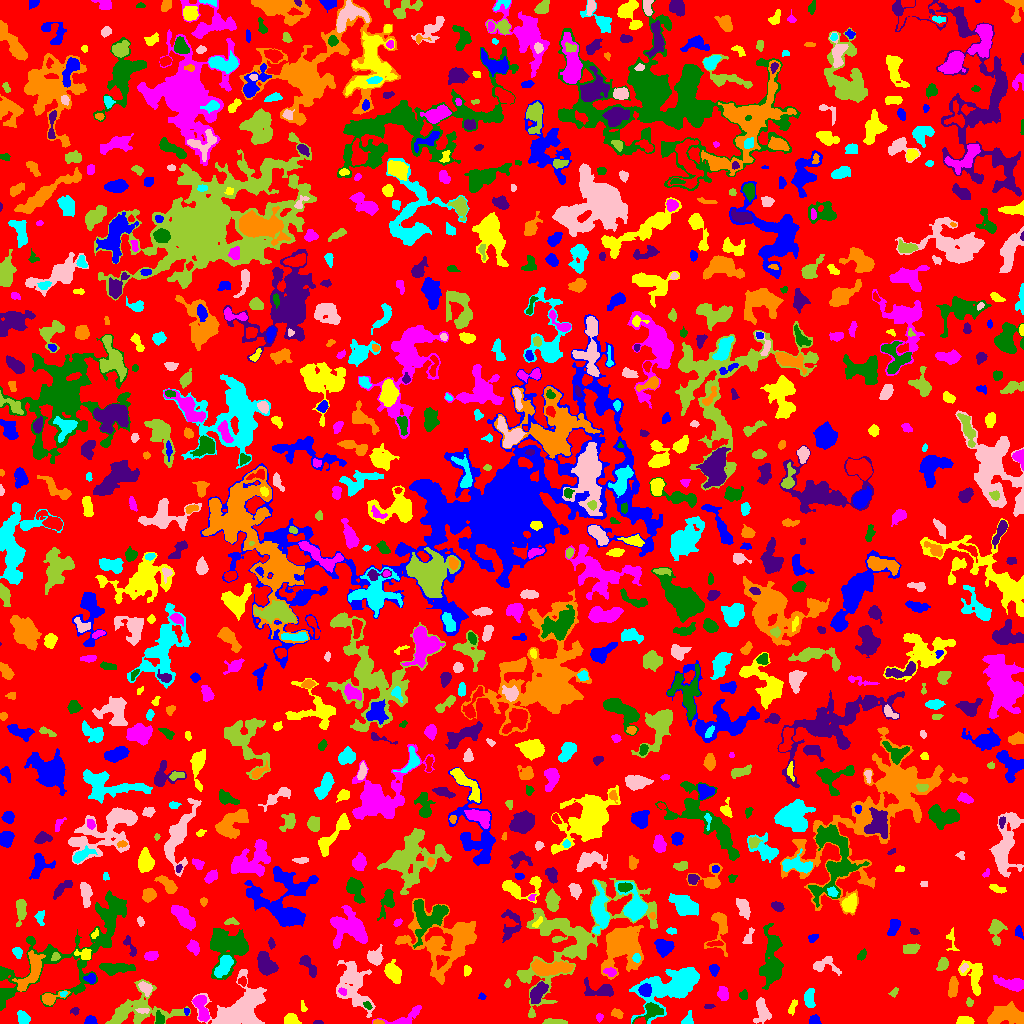

Source data for this figure (header and first rows):
ID, X, Y, A, B, theta, total_flux, mu_max, mu_median, mu_mean, R_fwhm, R_e, R10, R90, x_start, x_end, y_start, y_end, area, greylevel
0, 505.5, 504.9, 301.9, 287, 0.5536, 1165732, 23.0, 1.0, 1.684, 4.583, 219.7, 81.74, 355.5, 0, 1023, 0, 1023, 692210, 1.684
1, 90.43, 2.536, 2.495, 1.886, 0.02334, 302.0, 8.0, 3.0, 3.213, 3.568, 2.646, 0.9772, 4.26, 84, 97, 0, 8, 94, 7.213
2, 290.8, 3.88, 3.399, 2.792, -0.1902, 485.0, 7.0, 3.0, 3.299, 4.787, 3.868, 1.493, 5.89, 284, 301, 0, 10, 147, 6.299
3, 201.5, 15.06, 7.67, 2.822, -1.268, 1362, 12.0, 4.5, 4.796, 5.781, 5.262, 2.034, 8.234, 192, 209, 2, 28, 284, 8.796
4, 159.5, 3.894, 3.243, 2.073, -1.518, 311.0, 9.0, 3.0, 3.019, 2.646, 2.932, 0.9772, 4.754, 155, 164, 0, 13, 103, 8.019
5, 317.5, 0.9538, 2.275, 0.9181, -0.01623, 65.0, 4.0, 2.0, 1.711, 2.523, 1.784, 0.5642, 2.821, 313, 323, 0, 3, 38, 5.711
6, 378, 1.1, 2.581, 1.037, -0.01939, 170.0, 9.0, 3.0, 3.617, 2.185, 1.954, 0.5642, 3.141, 373, 384, 0, 4, 47, 10.62
7, 687.8, 3.505, 3.365, 2.318, 1.121, 420.0, 9.0, 3.0, 3.962, 3.523, 3.09, 1.128, 4.951, 681, 693, 0, 13, 106, 6.962
8, 761.7, 13.23, 6.272, 3.19, -1.481, 916.0, 8.0, 3.0, 3.271, 5.971, 5.015, 1.954, 8.098, 753, 771, 0, 26, 280, 6.271
9, 554.5, 1.646, 6.113, 1.222, -0.0466, 274.0, 4.0, 2.0, 2.303, 5.412, 3.523, 1.382, 5.232, 542, 567, 0, 5, 119, 6.303
10, 471.6, 5.452, 8.954, 3.648, 0.03464, 624.0, 6.0, 2.0, 1.88, 5.557, 4.983, 1.871, 8.215, 450, 485, 0, 15, 332, 5.88
11, 814.7, 2.887, 2.838, 2.369, 0.02401, 247.0, 6.0, 2.0, 2.573, 3.742, 3.038, 1.128, 4.754, 809, 821, 0, 9, 96, 6.573
12, 964.5, 3.188, 4.087, 1.955, 0.05047, 388.0, 6.0, 3.0, 3.055, 4.951, 3.568, 1.382, 5.499, 956, 974, 0, 7, 127, 9.055
13, 599.2, 5.974, 1.621, 1.451, 0.7689, 78.0, 5.0, 1.0, 1.418, 1.871, 1.784, 0.5642, 3.141, 596, 603, 1, 10, 55, 8.418
14, 651.7, 12.54, 6.445, 3.832, 0.3782, 1284, 12.0, 5.0, 5.157, 5.863, 5.078, 1.954, 7.797, 632, 663, 0, 21, 249, 12.16
15, 74.99, 12.66, 2.097, 1.89, 0.2338, 122.0, 4.0, 2.0, 2.068, 3.523, 2.394, 0.9772, 3.742, 70, 79, 8, 16, 59, 5.068
16, 617, 9.953, 2.857, 2.058, -0.3909, 255.0, 5.0, 2.0, 2.656, 3.827, 3.038, 1.262, 4.754, 611, 623, 5, 15, 96, 7.656
17, 22.9, 5.254, 3.251, 2.534, -1.142, 543.0, 8.0, 4.0, 3.694, 5.202, 3.742, 1.493, 5.557, 17, 30, 0, 13, 147, 7.694
18, 143, 13.3, 3.305, 1.339, 0.00551, 115.0, 3.0, 2.0, 1.691, 3.523, 2.523, 0.9772, 3.868, 135, 149, 10, 15, 68, 8.691
19, 135, 12.46, 18.27, 8.52, 0.134, 2618, 9.0, 2.0, 2.674, 6.58, 9.009, 3.192, 15.08, 105, 190, 0, 44, 979, 5.674
20, 440.2, 18.49, 2.401, 1.495, -1.509, 256.0, 9.0, 4.0, 4.0, 2.821, 2.326, 0.7979, 3.7, 437, 444, 12, 24, 64, 8.0
21, 186.4, 12.37, 2.11, 1.097, -1.507, 59.0, 3.0, 2.0, 1.513, 2.523, 1.871, 0.5642, 2.932, 184, 189, 8, 15, 39, 7.513
22, 303.2, 16.6, 3.278, 1.298, -1.323, 89.0, 4.0, 2.0, 1.589, 3.09, 2.459, 0.7979, 3.742, 301, 307, 12, 23, 56, 6.589
23, 405.2, 5.61, 11.13, 3.797, 0.3684, 775.0, 7.0, 3.0, 2.947, 4.918, 4.983, 1.871, 8.058, 372, 421, 0, 18, 263, 6.947
24, 367.5, 17.73, 2.326, 1.332, -0.7603, 106.0, 4.0, 2.0, 1.828, 3.29, 2.257, 0.7979, 3.478, 363, 372, 14, 22, 58, 8.828
25, 708.9, 16.87, 2.594, 0.8247, 0.04587, 55.0, 3.0, 1.0, 1.146, 2.459, 1.871, 0.5642, 2.821, 704, 715, 15, 19, 48, 5.146
26, 1005, 8.454, 8.889, 4.365, 0.1282, 3684, 14.0, 6.5, 6.602, 9.424, 7.269, 2.932, 11.23, 987, 1023, 0, 22, 558, 9.602
27, 809.2, 24.6, 4.639, 2.256, -1.516, 834.0, 11.0, 4.0, 4.582, 4.583, 4.029, 1.493, 6.433, 804, 815, 16, 35, 182, 12.58
28, 240.8, 14.68, 13.62, 9.018, 0.5508, 7232, 16.0, 5.0, 5.263, 9.837, 10.78, 3.989, 17.44, 191, 266, 0, 54, 1374, 8.263
29, 969.6, 21.44, 2.001, 1.551, -1.356, 102.0, 4.0, 1.0, 1.759, 2.985, 2.185, 0.7979, 3.478, 966, 973, 17, 26, 58, 5.759
30, 862.3, 26.76, 37.16, 27.09, -0.0568, 137500, 163.0, 5.0, 12.69, 10.94, 15.57, 5.262, 45.28, 687, 975, 0, 121, 10834, 14.69
31, 482.1, 27.02, 1.822, 1.616, -0.7607, 97.0, 4.0, 2.0, 2.109, 3.29, 2.185, 0.7979, 3.29, 478, 486, 24, 31, 46, 6.109
32, 792.5, 16.04, 4.183, 1.679, 1.205, 192.0, 4.0, 2.0, 2.043, 4.72, 3.241, 1.262, 4.82, 788, 797, 8, 24, 94, 10.04
33, 723, 30.21, 2.983, 2.32, -1.43, 422.0, 6.0, 3.0, 2.972, 5.015, 3.432, 1.493, 5.171, 717, 728, 23, 37, 142, 6.972
34, 743.2, 28.4, 2.28, 1.878, -1.515, 197.0, 6.0, 3.0, 2.627, 3.478, 2.585, 0.9772, 4.029, 739, 747, 24, 34, 75, 6.627
35, 538.2, 31.36, 5.858, 2.9, 1.005, 1127, 10.0, 4.0, 4.221, 5.809, 5.202, 2.034, 8.117, 530, 548, 20, 42, 267, 8.221
36, 49.09, 24.81, 4.664, 2.519, 0.2615, 659.0, 11.0, 3.0, 3.641, 3.989, 3.523, 1.382, 5.89, 42, 70, 18, 33, 181, 9.641
37, 63.26, 29.68, 1.714, 1.235, 0.3793, 80.0, 5.0, 2.0, 2.051, 2.185, 1.784, 0.5642, 2.932, 60, 67, 27, 32, 39, 10.05
38, 352.7, 39.4, 13.04, 7.082, -1.231, 2897, 13.0, 3.0, 3.177, 4.82, 8.795, 2.932, 14.71, 336, 375, 6, 63, 912, 6.177
39, 893.9, 30.98, 2.568, 1.694, 0.9364, 200.0, 6.0, 3.0, 3.175, 3.478, 2.523, 0.9772, 3.989, 888, 898, 26, 36, 63, 14.17
40, 285, 38.13, 3.848, 2.241, -0.8612, 241.0, 4.0, 2.0, 1.975, 4.983, 3.432, 1.382, 5.232, 278, 292, 31, 45, 122, 5.975
41, 645.1, 33.34, 3.069, 2.884, 1.207, 815.0, 11.0, 5.0, 5.47, 4.72, 3.868, 1.596, 5.997, 638, 651, 27, 40, 149, 13.47
42, 974.5, 47.17, 8.461, 4.566, -1.391, 1282, 10.0, 3.0, 3.213, 5.781, 5.698, 2.185, 9.184, 958, 982, 28, 63, 399, 7.213
43, 342.4, 32.0, 2.13, 1.573, -0.6798, 152.0, 6.0, 2.0, 2.667, 2.932, 2.257, 0.7979, 3.656, 338, 346, 28, 36, 57, 10.67
44, 771.6, 59.91, 14.09, 5.059, -1.553, 2998, 11.0, 4.0, 4.158, 7.247, 8.195, 3.141, 13.32, 759, 783, 34, 100, 721, 9.158
45, 599.6, 32.78, 8.4, 3.54, -0.1209, 1049, 9.0, 3.0, 3.568, 5.078, 5.202, 1.954, 8.444, 584, 613, 27, 46, 294, 8.568
46, 952.9, 36.29, 4.663, 2.07, 1.455, 638.0, 8.0, 3.0, 3.564, 5.293, 3.989, 1.596, 6.283, 948, 958, 26, 47, 179, 7.564
47, 670.6, 37.15, 18.32, 8.483, 0.4925, 7591, 18.0, 5.0, 5.365, 7.421, 11.95, 4.26, 18.83, 629, 699, 0, 56, 1415, 7.365
48, 145.4, 35.14, 3.693, 2.523, -0.9254, 342.0, 4.0, 2.0, 2.426, 5.944, 3.827, 1.596, 5.836, 138, 152, 27, 42, 141, 7.426
49, 507.5, 40.05, 2.026, 1.305, 1.36, 122.0, 5.0, 2.0, 2.542, 2.706, 2.034, 0.7979, 3.241, 504, 510, 36, 45, 48, 7.542
50, 242.4, 42.02, 2.33, 2.074, -1.392, 219.0, 6.0, 3.0, 3.085, 3.827, 2.706, 0.9772, 4.222, 238, 246, 37, 47, 71, 8.085
51, 91.09, 44.97, 2.371, 2.242, -0.9904, 334.0, 8.0, 3.0, 3.408, 3.656, 2.764, 1.128, 4.583, 83, 95, 40, 50, 98, 9.408
52, 466.6, 52.82, 2.488, 1.819, -1.565, 149.0, 4.0, 2.0, 2.014, 3.989, 2.646, 0.9772, 4.107, 464, 471, 47, 58, 74, 6.014
53, 1012, 39.64, 7.552, 2.734, -0.1912, 1178, 11.0, 3.0, 3.862, 4.478, 5.109, 1.871, 8.482, 993, 1023, 32, 48, 305, 6.862
54, 76.09, 77.89, 48.17, 16.07, 0.6634, 9710, 13.0, 3.0, 3.859, 7.777, 16.45, 5.698, 25.34, 0, 126, 13, 133, 2516, 5.859
55, 266, 59.23, 5.333, 3.442, -1.014, 1662, 12.0, 5.0, 4.749, 6.794, 5.382, 2.185, 8.33, 257, 278, 48, 72, 350, 8.749
56, 549.9, 55.5, 11.17, 3.106, 0.0105, 1919, 9.0, 4.0, 3.965, 7.653, 7.092, 2.764, 10.79, 531, 574, 48, 64, 484, 8.965
57, 224.1, 57.71, 5.965, 2.872, 1.006, 1669, 12.0, 6.0, 5.918, 6.933, 5.232, 2.111, 7.979, 214, 233, 46, 68, 282, 13.92
58, 963.6, 55.68, 2.173, 1.377, 0.6586, 87.0, 4.0, 2.0, 1.526, 3.038, 2.185, 0.7979, 3.385, 960, 968, 51, 60, 57, 9.526
59, 942.5, 59.25, 3.272, 2.287, 1.003, 581.0, 9.0, 4.0, 4.469, 4.442, 3.523, 1.382, 5.441, 936, 948, 53, 66, 130, 10.47
... 922 more rows
